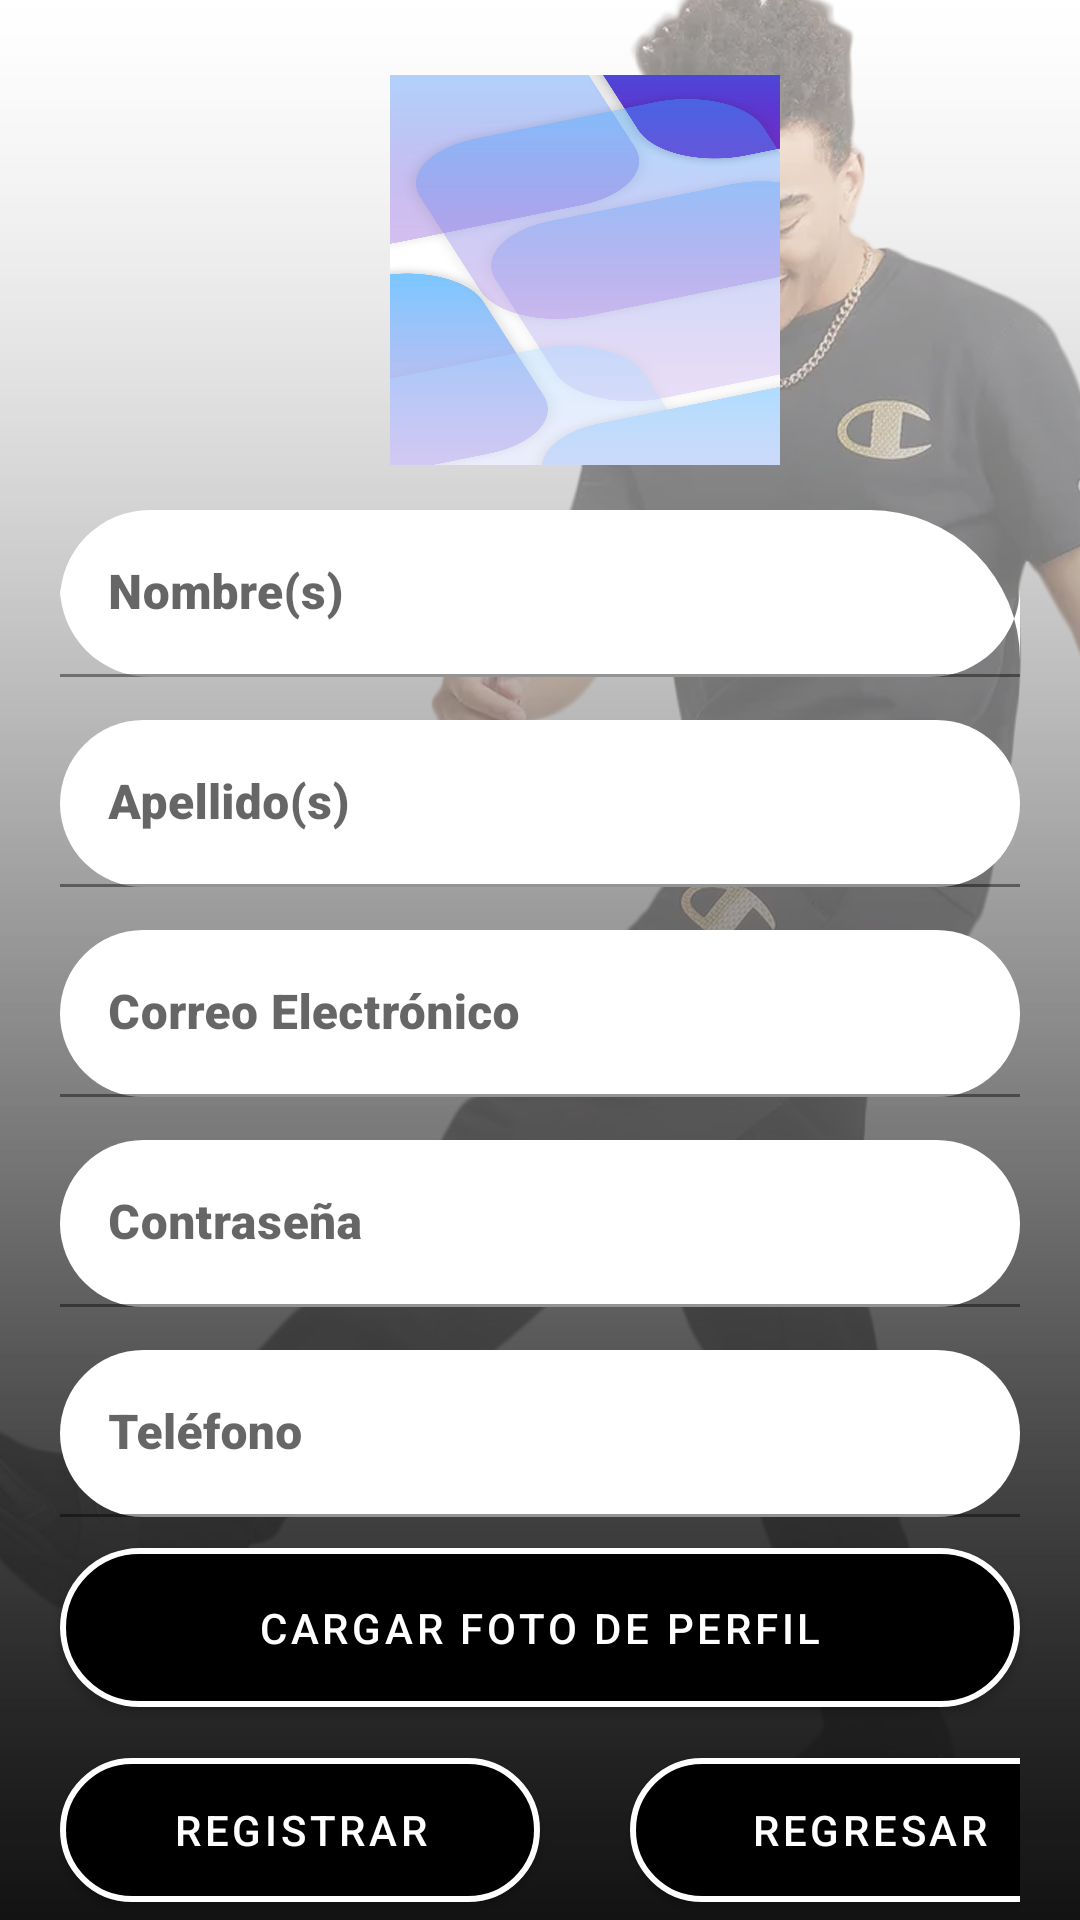

The Android layout XML behind this screen, and the referenced resources:
<!-- AndroidManifest.xml: application theme Theme.Pia_moviles -->
<!-- res/layout/fragment_signup.xml -->
<?xml version="1.0" encoding="utf-8"?>
<LinearLayout xmlns:android="http://schemas.android.com/apk/res/android"
    xmlns:tools="http://schemas.android.com/tools"
    android:layout_width="match_parent"
    android:layout_height="match_parent"
    xmlns:app="http://schemas.android.com/apk/res-auto"
    tools:context=".SignupFragment"
    android:background="@drawable/fondoregistro"
    android:orientation="horizontal">

    <RelativeLayout
        android:layout_width="match_parent"
        android:layout_height="match_parent">

        <com.google.android.material.textfield.TextInputLayout
            android:layout_width="match_parent"
            android:layout_height="wrap_content"
            android:layout_marginLeft="20dp"
            android:layout_marginTop="170dp"
            android:layout_marginRight="20dp"
            app:boxBackgroundColor="@color/white"
            app:boxCornerRadiusBottomEnd="30dp"
            app:boxCornerRadiusBottomStart="30dp"
            app:boxCornerRadiusTopEnd="50dp"
            app:boxCornerRadiusTopStart="30dp">

            <com.google.android.material.textfield.TextInputEditText
                android:id="@+id/textNombres"
                android:layout_width="match_parent"
                android:layout_height="wrap_content"
                android:fontFamily="sans-serif-black"
                android:hint="@string/nombre_s"
                android:textColorHint="#757575">

            </com.google.android.material.textfield.TextInputEditText>

        </com.google.android.material.textfield.TextInputLayout>

        <com.google.android.material.textfield.TextInputLayout
            android:layout_width="match_parent"
            android:layout_height="wrap_content"
            android:layout_marginLeft="20dp"
            android:layout_marginTop="240dp"
            android:layout_marginRight="20dp"
            app:boxBackgroundColor="@color/white"
            app:boxCornerRadiusBottomEnd="30dp"
            app:boxCornerRadiusBottomStart="30dp"
            app:boxCornerRadiusTopEnd="30dp"
            app:boxCornerRadiusTopStart="30dp">

            <com.google.android.material.textfield.TextInputEditText
                android:id="@+id/textApellidos"
                android:layout_width="match_parent"
                android:layout_height="wrap_content"
                android:fontFamily="sans-serif-black"
                android:hint="@string/apellido_s">

            </com.google.android.material.textfield.TextInputEditText>

        </com.google.android.material.textfield.TextInputLayout>

        <ImageView
            android:id="@+id/fotoRegistro"
            android:layout_width="130dp"
            android:layout_height="130dp"
            android:layout_marginLeft="130dp"
            android:layout_marginTop="25dp"
            android:background="@drawable/formas"
            tools:ignore="ImageContrastCheck"
            tools:src="@tools:sample/avatars" />

        <com.google.android.material.textfield.TextInputLayout
            android:layout_width="match_parent"
            android:layout_height="wrap_content"
            android:layout_marginTop="310dp"
            android:layout_marginLeft="20dp"
            android:layout_marginRight="20dp"
            app:boxCornerRadiusBottomEnd="30dp"
            app:boxCornerRadiusBottomStart="30dp"
            app:boxCornerRadiusTopEnd="30dp"
            app:boxCornerRadiusTopStart="30dp"
            app:boxBackgroundColor="@color/white"
            >

            <com.google.android.material.textfield.TextInputEditText
                android:id="@+id/textCorreo"
                android:layout_width="match_parent"
                android:layout_height="wrap_content"
                android:fontFamily="sans-serif-black"
                android:hint="@string/correo_electr_nico">

            </com.google.android.material.textfield.TextInputEditText>

        </com.google.android.material.textfield.TextInputLayout>

        <com.google.android.material.textfield.TextInputLayout
            android:layout_width="match_parent"
            android:layout_height="wrap_content"
            android:layout_marginTop="380dp"
            android:layout_marginLeft="20dp"
            android:layout_marginRight="20dp"
            app:boxCornerRadiusBottomEnd="30dp"
            app:boxCornerRadiusBottomStart="30dp"
            app:boxCornerRadiusTopEnd="30dp"
            app:boxCornerRadiusTopStart="30dp"
            app:boxBackgroundColor="@color/white"
            >

            <com.google.android.material.textfield.TextInputEditText
                android:id="@+id/textPassword"
                android:layout_width="match_parent"
                android:layout_height="wrap_content"
                android:fontFamily="sans-serif-black"
                android:hint="@string/contrase_a2"
                android:inputType="textPassword">

            </com.google.android.material.textfield.TextInputEditText>

        </com.google.android.material.textfield.TextInputLayout>

        <com.google.android.material.textfield.TextInputLayout
            android:layout_width="match_parent"
            android:layout_height="wrap_content"
            android:layout_marginTop="450dp"
            android:layout_marginLeft="20dp"
            android:layout_marginRight="20dp"
            app:boxCornerRadiusBottomEnd="30dp"
            app:boxCornerRadiusBottomStart="30dp"
            app:boxCornerRadiusTopEnd="30dp"
            app:boxCornerRadiusTopStart="30dp"
            app:boxBackgroundColor="@color/white"
            >

            <com.google.android.material.textfield.TextInputEditText
                android:id="@+id/textTelefono"
                android:layout_width="match_parent"
                android:layout_height="wrap_content"
                android:fontFamily="sans-serif-black"
                android:hint="@string/tel_fono"
                android:textColorHint="#757575">

            </com.google.android.material.textfield.TextInputEditText>

        </com.google.android.material.textfield.TextInputLayout>

        <com.google.android.material.button.MaterialButton
            android:id="@+id/btn_cargarfoto"
            android:layout_width="match_parent"
            android:layout_height="65dp"
            android:layout_marginLeft="20dp"
            android:layout_marginTop="510dp"
            android:layout_marginRight="20dp"
            android:text="@string/cargar_foto_de_perfil"
            android:textColor="#FFFFFF"
            app:backgroundTint="@color/black"
            app:cornerRadius="30dp"
            app:strokeColor="#FFFFFF"
            app:strokeWidth="2dp"></com.google.android.material.button.MaterialButton>


        <LinearLayout
            android:layout_height="60dp" android:orientation="horizontal"
            android:layout_width="400dp"
            android:layout_marginTop="580dp"
            android:layout_marginLeft="20dp"
            android:layout_marginRight="20dp">

            <com.google.android.material.button.MaterialButton
                android:id="@+id/btn_registrarusuario"
                android:layout_width="160dp"
                android:layout_height="match_parent"
                android:text="@string/registrar"
                android:textColor="#FFFFFF"
                app:backgroundTint="@color/black"
                app:cornerRadius="30dp"
                app:strokeColor="#FFFFFF"
                app:strokeWidth="2dp">

            </com.google.android.material.button.MaterialButton >

            <com.google.android.material.button.MaterialButton
                android:id="@+id/btn_regresarinicio"
                android:layout_width="160dp"
                android:layout_height="match_parent"
                android:text="Regresar"
                android:textColor="#FFFFFF"
                android:layout_marginLeft="30dp"
                app:backgroundTint="@color/black"
                app:cornerRadius="30dp"
                app:strokeColor="#FFFFFF"
                app:strokeWidth="2dp"></com.google.android.material.button.MaterialButton>

        </LinearLayout>

    </RelativeLayout>





</LinearLayout>
<!-- resources referenced by this layout -->
<resources>
  <!-- drawable fondoregistro: webp bitmap (drawable-v24, 245122 bytes) -->
  <!-- drawable formas: webp bitmap (drawable, 122580 bytes) -->
  <string name="apellido_s">Apellido(s)</string>
  <string name="cargar_foto_de_perfil">CARGAR FOTO DE PERFIL</string>
  <string name="contrase_a2">Contraseña</string>
  <string name="correo_electr_nico">Correo Electrónico</string>
  <string name="nombre_s">Nombre(s)</string>
  <string name="registrar">Registrar</string>
  <string name="tel_fono">Teléfono</string>
  <style name="Theme.Pia_moviles" parent="Theme.MaterialComponents.DayNight.DarkActionBar">
          
          <item name="colorPrimary">@color/purple_500</item>
          <item name="colorPrimaryVariant">@color/purple_700</item>
          <item name="colorOnPrimary">@color/white</item>
          
          <item name="colorSecondary">@color/teal_200</item>
          <item name="colorSecondaryVariant">@color/teal_700</item>
          <item name="colorOnSecondary">@color/black</item>
          
          <item name="android:statusBarColor" tools:targetApi="l">?attr/colorPrimaryVariant</item>
          
      </style>
  <!-- not gathered from this repository: default colours our renderer supplied (Android Studio template values) -->
  <color name="purple_500">#FF6200EE</color>
  <color name="purple_700">#FF3700B3</color>
  <color name="teal_200">#FF03DAC5</color>
  <color name="teal_700">#FF018786</color>
  <color name="black">#FF000000</color>
  <color name="white">#FFFFFFFF</color>
</resources>
